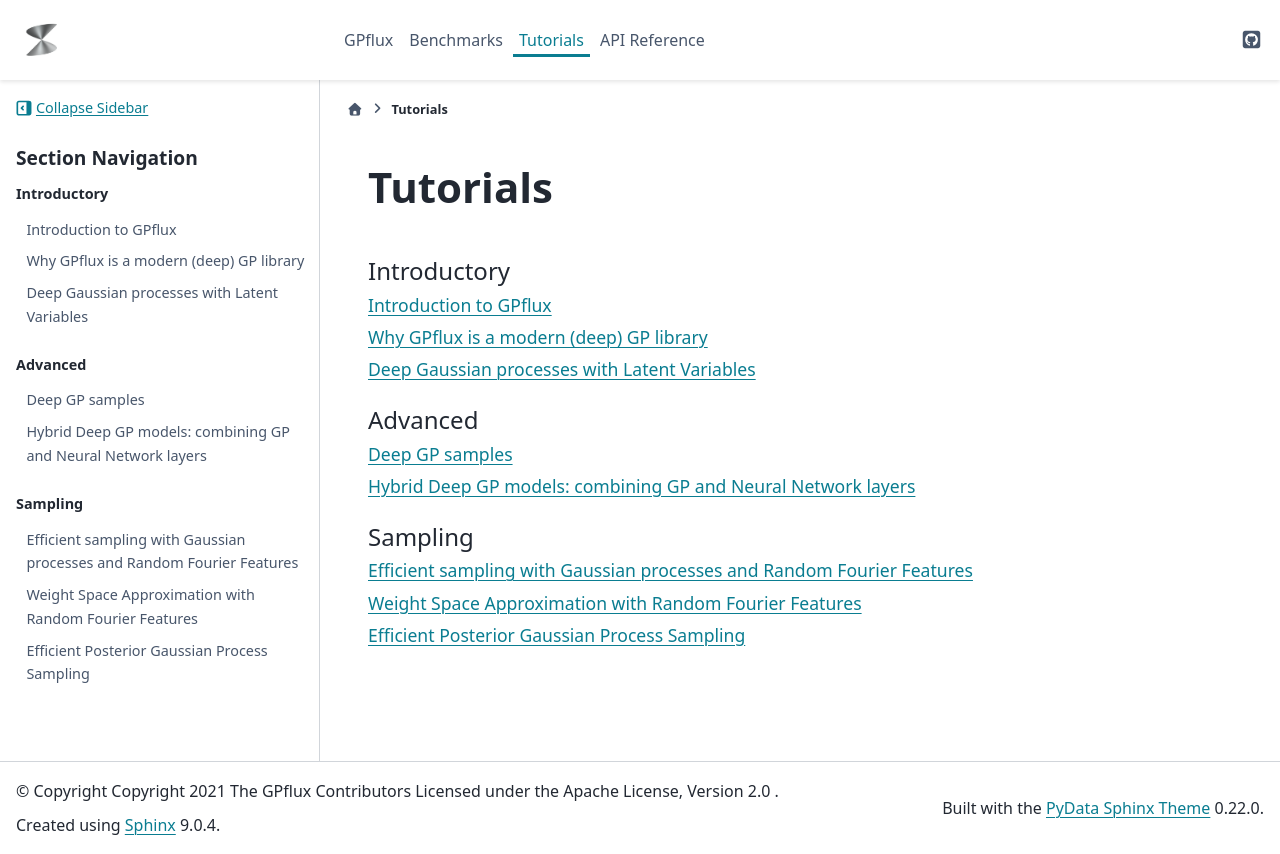

repository: secondmind-labs/GPflux · page: docs/tutorials.html · generator: sphinx

Tutorials
=========

.. toctree::
   :caption: Introductory
   :maxdepth: 1

   notebooks/intro
   notebooks/gpflux_features
   notebooks/deep_cde

.. toctree::
   :caption: Advanced
   :maxdepth: 1

   notebooks/deep_gp_samples
   notebooks/gpflux_with_keras_layers

.. toctree::
   :caption: Sampling
   :maxdepth: 1

   notebooks/efficient_sampling
   notebooks/weight_space_approximation
   notebooks/efficient_posterior_sampling
